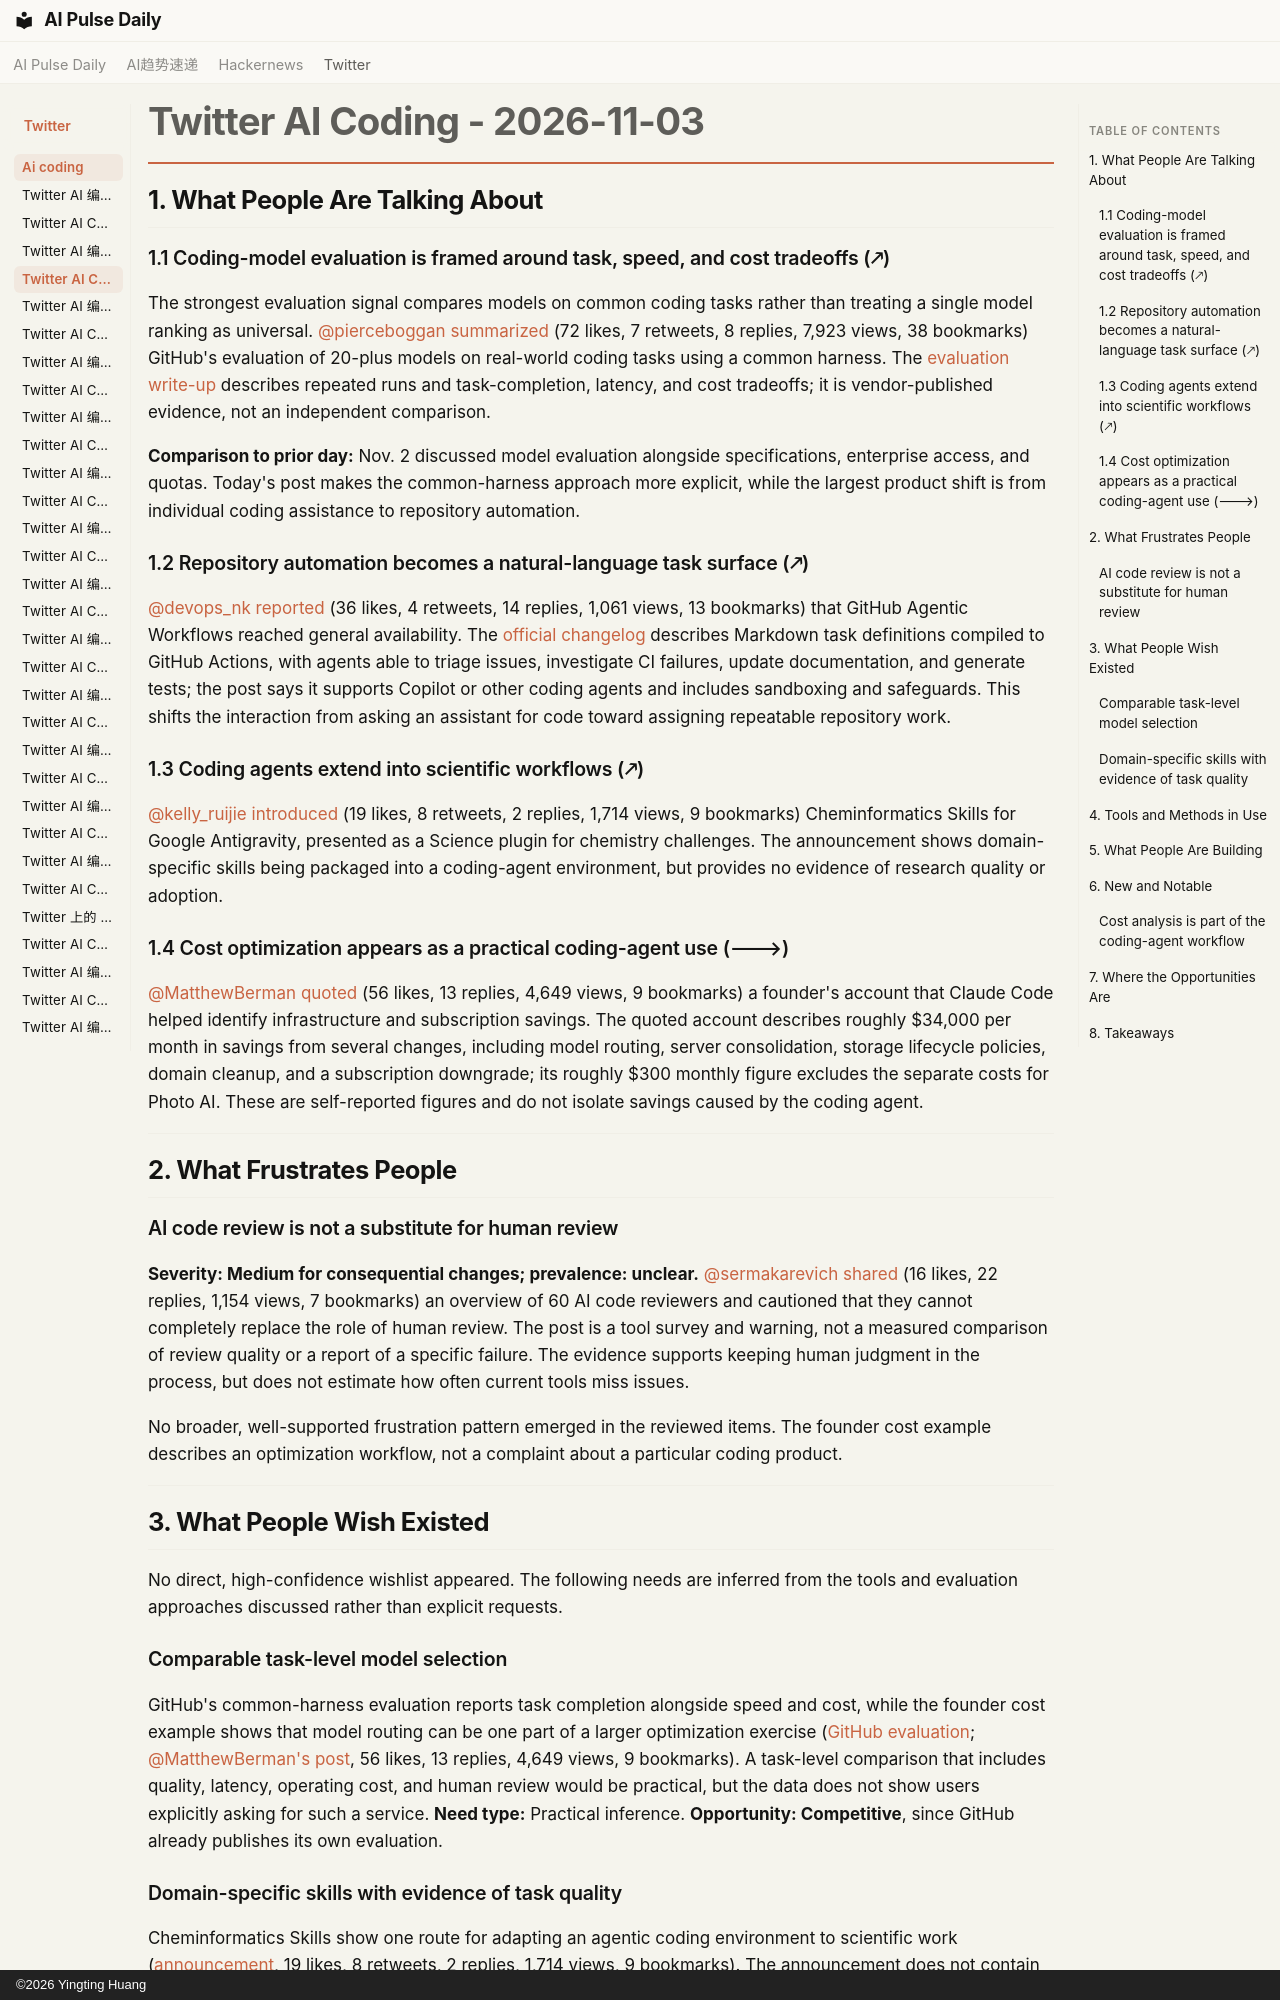

repository: vibewatch/vibewatch.github.io · page: twitter/ai-coding/2026-11-03/index.html · generator: mkdocs · copyright: ©2026 Yingting Huang

# Twitter AI Coding - 2026-11-03

## 1. What People Are Talking About

### 1.1 Coding-model evaluation is framed around task, speed, and cost tradeoffs (🡕)

The strongest evaluation signal compares models on common coding tasks rather than treating a single model ranking as universal. [@pierceboggan](https://x.com/pierceboggan) [summarized](https://x.com/pierceboggan/status/2117664366477922682) (72 likes, 7 retweets, 8 replies, 7,923 views, 38 bookmarks) GitHub's evaluation of 20-plus models on real-world coding tasks using a common harness. The [evaluation write-up](https://github.blog/ai-and-ml/github-copilot/how-we-evaluate-models-for-github-copilot/) describes repeated runs and task-completion, latency, and cost tradeoffs; it is vendor-published evidence, not an independent comparison.

**Comparison to prior day:** Nov. 2 discussed model evaluation alongside specifications, enterprise access, and quotas. Today's post makes the common-harness approach more explicit, while the largest product shift is from individual coding assistance to repository automation.

### 1.2 Repository automation becomes a natural-language task surface (🡕)

[@devops_nk](https://x.com/devops_nk) [reported](https://x.com/devops_nk/status/2117597464031375751) (36 likes, 4 retweets, 14 replies, 1,061 views, 13 bookmarks) that GitHub Agentic Workflows reached general availability. The [official changelog](https://github.blog/changelog/2026-10-28-github-agentic-workflows-now-generally-available/) describes Markdown task definitions compiled to GitHub Actions, with agents able to triage issues, investigate CI failures, update documentation, and generate tests; the post says it supports Copilot or other coding agents and includes sandboxing and safeguards. This shifts the interaction from asking an assistant for code toward assigning repeatable repository work.

### 1.3 Coding agents extend into scientific workflows (🡕)

[@kelly_ruijie](https://x.com/kelly_ruijie) [introduced](https://x.com/kelly_ruijie/status/2117681825804112340) (19 likes, 8 retweets, 2 replies, 1,714 views, 9 bookmarks) Cheminformatics Skills for Google Antigravity, presented as a Science plugin for chemistry challenges. The announcement shows domain-specific skills being packaged into a coding-agent environment, but provides no evidence of research quality or adoption.

### 1.4 Cost optimization appears as a practical coding-agent use (🡒)

[@MatthewBerman](https://x.com/MatthewBerman) [quoted](https://x.com/MatthewBerman/status/2117742173735280735) (56 likes, 13 replies, 4,649 views, 9 bookmarks) a founder's account that Claude Code helped identify infrastructure and subscription savings. The quoted account describes roughly $34,000 per month in savings from several changes, including model routing, server consolidation, storage lifecycle policies, domain cleanup, and a subscription downgrade; its roughly $300 monthly figure excludes the separate costs for Photo AI. These are self-reported figures and do not isolate savings caused by the coding agent.

---

## 2. What Frustrates People

### AI code review is not a substitute for human review

**Severity: Medium for consequential changes; prevalence: unclear.** [@sermakarevich](https://x.com/sermakarevich) [shared](https://x.com/sermakarevich/status/2117599472188350701) (16 likes, 22 replies, 1,154 views, 7 bookmarks) an overview of 60 AI code reviewers and cautioned that they cannot completely replace the role of human review. The post is a tool survey and warning, not a measured comparison of review quality or a report of a specific failure. The evidence supports keeping human judgment in the process, but does not estimate how often current tools miss issues.

No broader, well-supported frustration pattern emerged in the reviewed items. The founder cost example describes an optimization workflow, not a complaint about a particular coding product.

---

## 3. What People Wish Existed

No direct, high-confidence wishlist appeared. The following needs are inferred from the tools and evaluation approaches discussed rather than explicit requests.

### Comparable task-level model selection

GitHub's common-harness evaluation reports task completion alongside speed and cost, while the founder cost example shows that model routing can be one part of a larger optimization exercise ([GitHub evaluation](https://github.blog/ai-and-ml/github-copilot/how-we-evaluate-models-for-github-copilot/); [@MatthewBerman's post](https://x.com/MatthewBerman/status/2117742173735280735), 56 likes, 13 replies, 4,649 views, 9 bookmarks). A task-level comparison that includes quality, latency, operating cost, and human review would be practical, but the data does not show users explicitly asking for such a service. **Need type:** Practical inference. **Opportunity: Competitive**, since GitHub already publishes its own evaluation.

### Domain-specific skills with evidence of task quality

Cheminformatics Skills show one route for adapting an agentic coding environment to scientific work ([announcement](https://x.com/kelly_ruijie/status/2117681825804112340), 19 likes, 8 retweets, 2 replies, 1,714 views, 9 bookmarks). The announcement does not contain a direct user request or quality evaluation. **Need type:** Emerging and inferred. **Opportunity: Aspirational** until more usage or research outcomes are reported.

---
